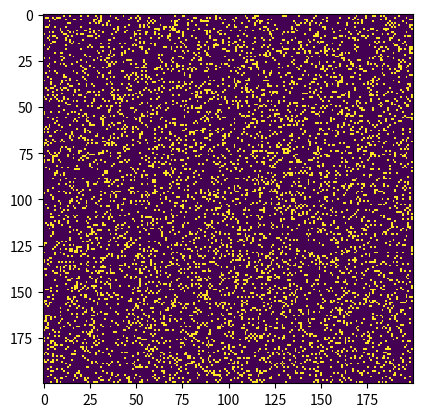

Write Python code to recreate this figure.
import argparse
import numpy as np
import matplotlib.pyplot as plt
import matplotlib.animation as animation

ON = 255
OFF = 0


class Game:
    def __init__(self, n):
        self.n = n
        self.grid = np.random.choice([ON, OFF], n * n, p=[0.15, 0.85]).reshape(n, n)

    def update(self, frameNum, img, grid, n):
        updatedGrid = self.grid.copy()
        for i in range(n):
            for j in range(n):
                total = int((self.grid[i, (j - 1) % n] + self.grid[i, (j + 1) % n] +
                             self.grid[(i - 1) % n, j] + self.grid[(i + 1) % n, j] +
                             self.grid[(i - 1) % n, (j - 1) % n] + self.grid[(i - 1) % n, (j + 1) % n] +
                             self.grid[(i + 1) % n, (j - 1) % n] + self.grid[(i + 1) % n, (j + 1) % n]) / 255)

                if self.grid[i, j] == ON:
                    if (total < 2) or (total > 3):
                        updatedGrid[i, j] = OFF
                else:
                    if total == 3:
                        updatedGrid[i, j] = ON

        img.set_data(updatedGrid)
        self.grid[:] = updatedGrid[:]
        return img,

    def play(self):
        updateInterval = 1

        # set up animation
        fig, ax = plt.subplots()
        img = ax.imshow(self.grid, interpolation='nearest')
        ani = animation.FuncAnimation(fig, self.update, fargs=(img, self.grid, self.n, ),
                                      frames=self.n + 1,
                                      interval=updateInterval,
                                      save_count=50)
        plt.show()


game = Game(200)
game.play()
